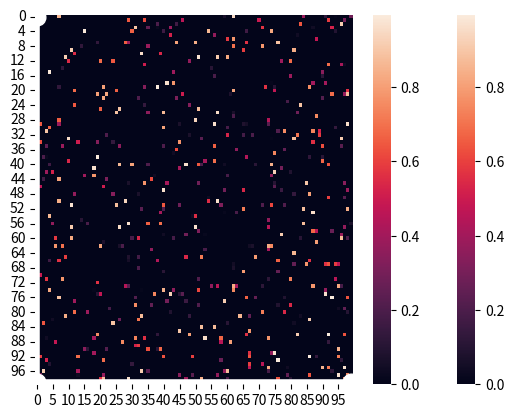

Python code for this plot: (Note: this script raises an exception after producing the figure.)
import numpy as np
import random
import copy
import matplotlib.pyplot as plt
import seaborn as sns

def print_pop(population):
    for i in population:
        print(i)

def initialize_map(p_zero, N):
    # first thing is to create the map that you're trying to navigate.  I will do this randomly.
    # This will be of the form of a adjacency matrix...
    # In other words, an NxN matrix where each row and column correspond to an intersection on a map
    # X_ij, then is equal to the amount of time that it takes to get from position i to position j
    # could also be considered a distance measure... but whatever is easier to think about.
    # practically, then we need a matrix that has numeric values in it... 
    # there should be some paths that don't exist.  I will assign these a 0.  
    # For instance, if you can't get directly from i to j, then X_ij = 0
    
    # The initialization needs some tuning parameters.  One is the proportion of 0's in the final result
    
    the_map = np.zeros((N,N))
    
    for i in range(0, N):
        for j in range(0, i):
            if random.random() > p_zero:
                the_map[i][j] = random.random()
                the_map[j][i] = the_map[i][j]
                
    return the_map

# Let's make a more complicated map that has at least 10 stops that have to be made and see what happens.

def initialize_complex_map(p_zero, N, groups):

    the_map = np.zeros((N,N))
    
    for i in range(0, N):
        for j in range(0, i):
            group_i = int(i/(N/groups))
            group_j = int(j/(N/groups))
            
            if random.random() > p_zero and abs(group_i - group_j) <= 1:
                the_map[i][j] = random.random()
                the_map[j][i] = the_map[i][j]
          
        
    ax = sns.heatmap(the_map)

    plt.show()
        
    return the_map


def create_starting_population(size, the_map):
    
    #this just creates a population of different routes of a fixed size.  Pretty straightforward.
    
    population = []
    
    for i in range(0,size):
        population.append(create_new_member(the_map))
        
    return population

def fitness(route, the_map):
    
    score = 0
    
    for i in range(1, len(route)):
        if (the_map[route[i-1]][route[i]] == 0) and i != len(the_map)-1:
            print("WARNING: INVALID ROUTE")
            print(route)
            print(the_map)
        score = score + the_map[route[i-1]][route[i]]

    return score

def crossover(a, b):
        
    # I initially made an error here by allowing routes to crossover at any point, which obviously won't work
    # you have to insure that when the two routes cross over that the resulting routes produce a valid route
    # which means that crossover points have to be at the same position value on the map
    
    common_elements = set(a) & set(b)
    
    if len(common_elements) == 2:
        return (a, b)
    else:
        common_elements.remove(0)
        common_elements.remove(max(a)) 
        value = random.sample(common_elements, 1)        
    
    cut_a = np.random.choice(np.where(np.isin(a, value))[0])
    cut_b = np.random.choice(np.where(np.isin(b, value))[0])
    
    new_a1 = copy.deepcopy(a[0:cut_a])
    new_a2 = copy.deepcopy(b[cut_b:])
    
    new_b1 = copy.deepcopy(b[0:cut_b])
    new_b2 = copy.deepcopy(a[cut_a:])
    
    new_a = np.append(new_a1, new_a2)
    new_b = np.append(new_b1, new_b2)
       
    return (new_a, new_b)

def mutate(route, probability, the_map):
    
    new_route = copy.deepcopy(route)
    
    for i in range(1, len(new_route)):
        if random.random() < probability:
            
            go = True

            while go:

                possible_values = np.nonzero(the_map[new_route[i-1]])
                proposed_value = random.randint(0,len(possible_values[0])-1)
                route = np.append(new_route, possible_values[0][proposed_value])

                if new_route[i] == len(the_map)-1:
                    go = False
                else:
                    i += 1
    
    return new_route

def create_new_member(the_map):
    # here we are going to create a new route
    # the new route can have any number of steps, so we'll select that randomly
    # the structure of the route will be a vector of integers where each value is the next step in the route
    # Everyone starts at 0, so the first value in the vector will indicate where to attempt to go next.
    # That is, if v_i = 4, then that would correspond to X_0,4 in the map that was created at initialization
    
    # N is the size of the map, so we need to make sure that 
    # we don't generate any values that exceed the size of the map

    N = len(the_map)
    
    route = np.zeros(1, dtype=int)

    go = True
    
    i = 1
    
    while go:
        
        possible_values = np.nonzero(the_map[route[i-1]])
        proposed_value = random.randint(0,len(possible_values[0])-1)
        route = np.append(route, possible_values[0][proposed_value])
                
        if route[i] == N-1:
            go = False
        else:
            i += 1
    
    return route


def score_population(population, the_map):
    
    scores = []
    
    for i in range(0, len(population)):
        scores += [fitness(population[i], the_map)]
        
    return scores

def pick_mate(scores):

    array = np.array(scores)
    temp = array.argsort()
    ranks = np.empty_like(temp)
    ranks[temp] = np.arange(len(array))

    fitness = [len(ranks) - x for x in ranks]
    
    cum_scores = copy.deepcopy(fitness)
    
    for i in range(1,len(cum_scores)):
        cum_scores[i] = fitness[i] + cum_scores[i-1]
        
    probs = [x / cum_scores[-1] for x in cum_scores]
    
    rand = random.random()
    
    for i in range(0, len(probs)):
        if rand < probs[i]:
            
            return i


def main():
    
    # parameters
    sparseness_of_map = 0.95
    size_of_map = 100
    population_size = 10
    number_of_iterations = 10
    number_of_couples = 9
    number_of_winners_to_keep = 2
    mutation_probability = 0.05
    number_of_groups = 1
    
    # initialize the map and save it
    the_map = initialize_complex_map(sparseness_of_map, size_of_map, number_of_groups)

    # create the starting population
    population = create_starting_population(population_size, the_map)

    last_distance = 1000000000
    # for a large number of iterations do:
        
    for i in range(0,number_of_iterations):
        new_population = []
        
        # evaluate the fitness of the current population
        scores = score_population(population, the_map)

        best = population[np.argmin(scores)]
        number_of_moves = len(best)
        distance = fitness(best, the_map)
        
        # if distance != last_distance:
        print('Iteration %i: Best so far is %i steps for a distance of %f' % (i, number_of_moves, distance))
        plot_best(the_map, best, i)

        
        # allow members of the population to breed based on their relative score; 
            # i.e., if their score is higher they're more likely to breed
        for j in range(0, number_of_couples):  
            new_1, new_2 = crossover(population[pick_mate(scores)], population[pick_mate(scores)])
            new_population = new_population + [new_1, new_2]
  
        # mutate
        for j in range(0, len(new_population)):
            new_population[j] = np.copy(mutate(new_population[j], 0.05, the_map))
            
        # keep members of previous generation
        new_population += [population[np.argmin(scores)]]
        for j in range(1, number_of_winners_to_keep):
            keeper = pick_mate(scores)            
            new_population += [population[keeper]]
            
        # add new random members
        while len(new_population) < population_size:
            new_population += [create_new_member(the_map)]
            
        #replace the old population with a real copy
        population = copy.deepcopy(new_population)
                
        last_distance = distance
        
def plot_best(the_map, route, iteration_number):
    ax = sns.heatmap(the_map)

    x=[0.5] + [x + 0.5 for x in route[0:len(route)-1]] + [len(the_map) - 0.5]
    y=[0.5] + [x + 0.5 for x in route[1:len(route)]] + [len(the_map) - 0.5]
    
    plt.plot(x, y, marker = 'o', linewidth=4, markersize=12, linestyle = "-", color='white')
    plt.savefig('images/new1000plot_%i.png' %(iteration_number), dpi=300)
    plt.show()

main()